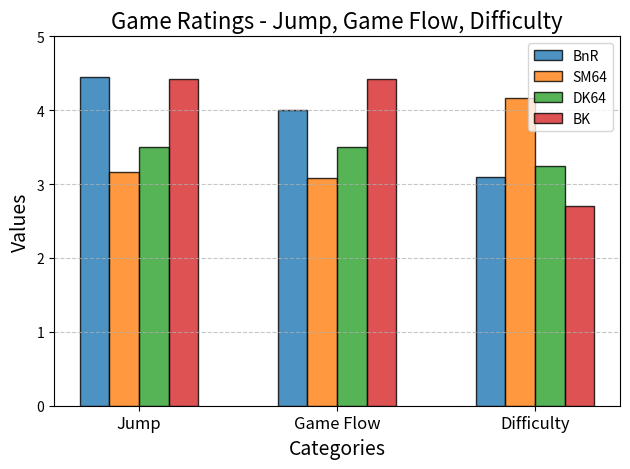

Python code for this plot:
import matplotlib.pyplot as plt

# Data for the four games
games = ['Jump', 'Game Flow', 'Difficulty']
BnR_values = [4.45, 4, 3.09]
SM64_values = [3.16, 3.08, 4.16]
DK64_values = [3.5, 3.5, 3.25]
BK_values = [4.42, 4.42, 2.71]

# Set the width of the bars
bar_width = 0.15

# Positions for the bars on the x-axis
x_positions = range(len(games))

# Create the bar chart for BnR game values
plt.bar(x_positions, BnR_values, width=bar_width, label='BnR', alpha=0.8, edgecolor='black')

# Create the bar chart for SM64 game values (shifted by bar_width)
plt.bar([pos + bar_width for pos in x_positions], SM64_values, width=bar_width, label='SM64', alpha=0.8, edgecolor='black')

# Create the bar chart for DK64 game values (shifted by 2 * bar_width)
plt.bar([pos + 2 * bar_width for pos in x_positions], DK64_values, width=bar_width, label='DK64', alpha=0.8, edgecolor='black')

# Create the bar chart for BK game values (shifted by 3 * bar_width)
plt.bar([pos + 3 * bar_width for pos in x_positions], BK_values, width=bar_width, label='BK', alpha=0.8, edgecolor='black')

# Set the x-axis tick positions and labels
plt.xticks([pos + 1.5 * bar_width for pos in x_positions], games, fontsize=12)

# Add labels and title
plt.xlabel('Categories', fontsize=14)
plt.ylabel('Values', fontsize=14)
plt.title('Game Ratings - Jump, Game Flow, Difficulty', fontsize=16)
plt.legend()

# Customize the appearance of the plot
plt.grid(axis='y', linestyle='--', alpha=0.7)
plt.ylim(0, 5)
plt.tight_layout()

# Save the plot as a PNG image
plt.savefig('game_ratings.png', dpi=300)

# Show the chart
plt.show()
